The GitHub repository AnnaFilipov93/ReLeaf-old contains a labelled image folder "new_flowers_data" with 7 categories: daisy, dandelion, iris, rose, sunflower, tulip, water lilies. Examples follow, each with its label.

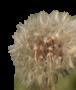
Label: dandelion

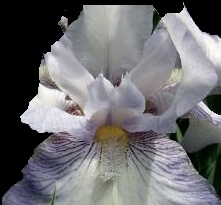
Label: iris

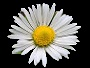
Label: daisy

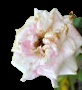
Label: rose

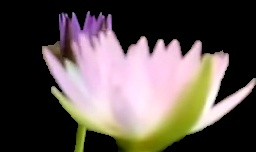
Label: water lilies

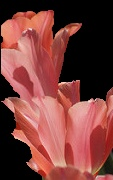
Label: tulip
